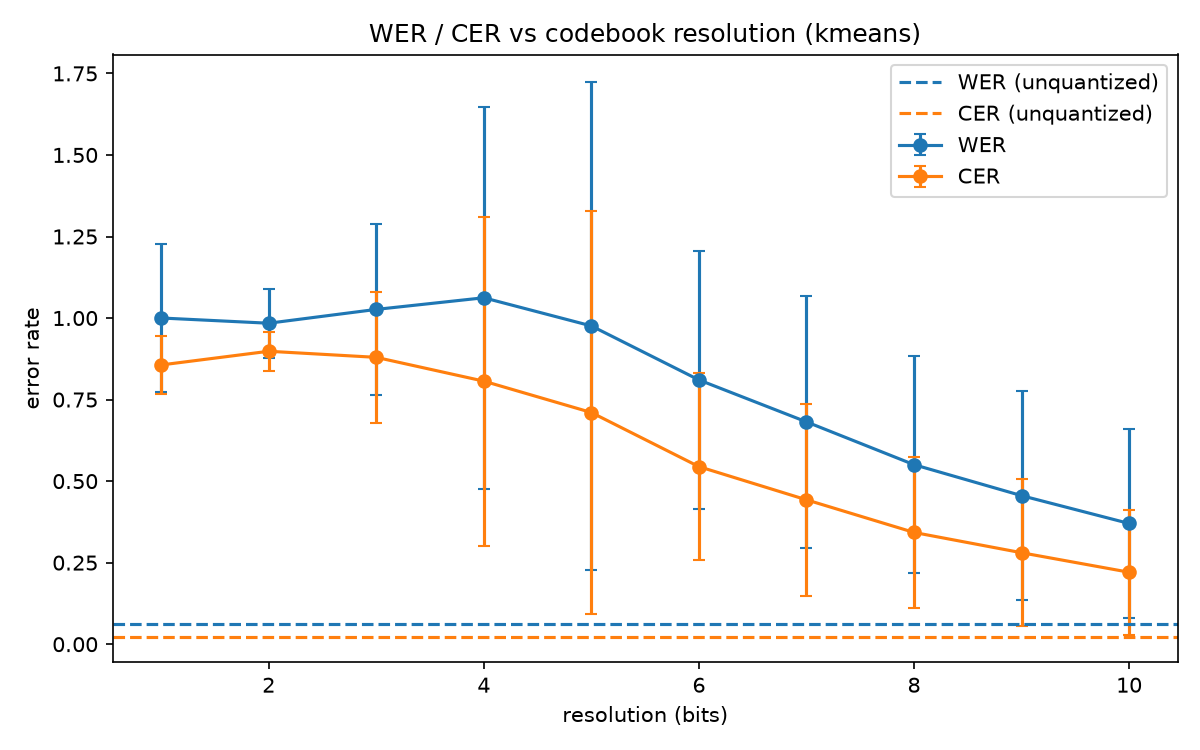

The table this chart was drawn from, first rows:
resolution_bits, wer_mean, wer_std, cer_mean, cer_std
1, 1, 0.2283, 0.8562, 0.0893
2, 0.9841, 0.1061, 0.8981, 0.05991
3, 1.026, 0.2622, 0.8795, 0.2005
4, 1.062, 0.5851, 0.8066, 0.5046
5, 0.9758, 0.7475, 0.7104, 0.6163
6, 0.8103, 0.3961, 0.5444, 0.2875
7, 0.6816, 0.3856, 0.4427, 0.2936
8, 0.5504, 0.3325, 0.3426, 0.231
9, 0.4555, 0.3212, 0.2804, 0.2259
10, 0.3701, 0.289, 0.2206, 0.1913
unquantized, 0.06228, , 0.02345, 
